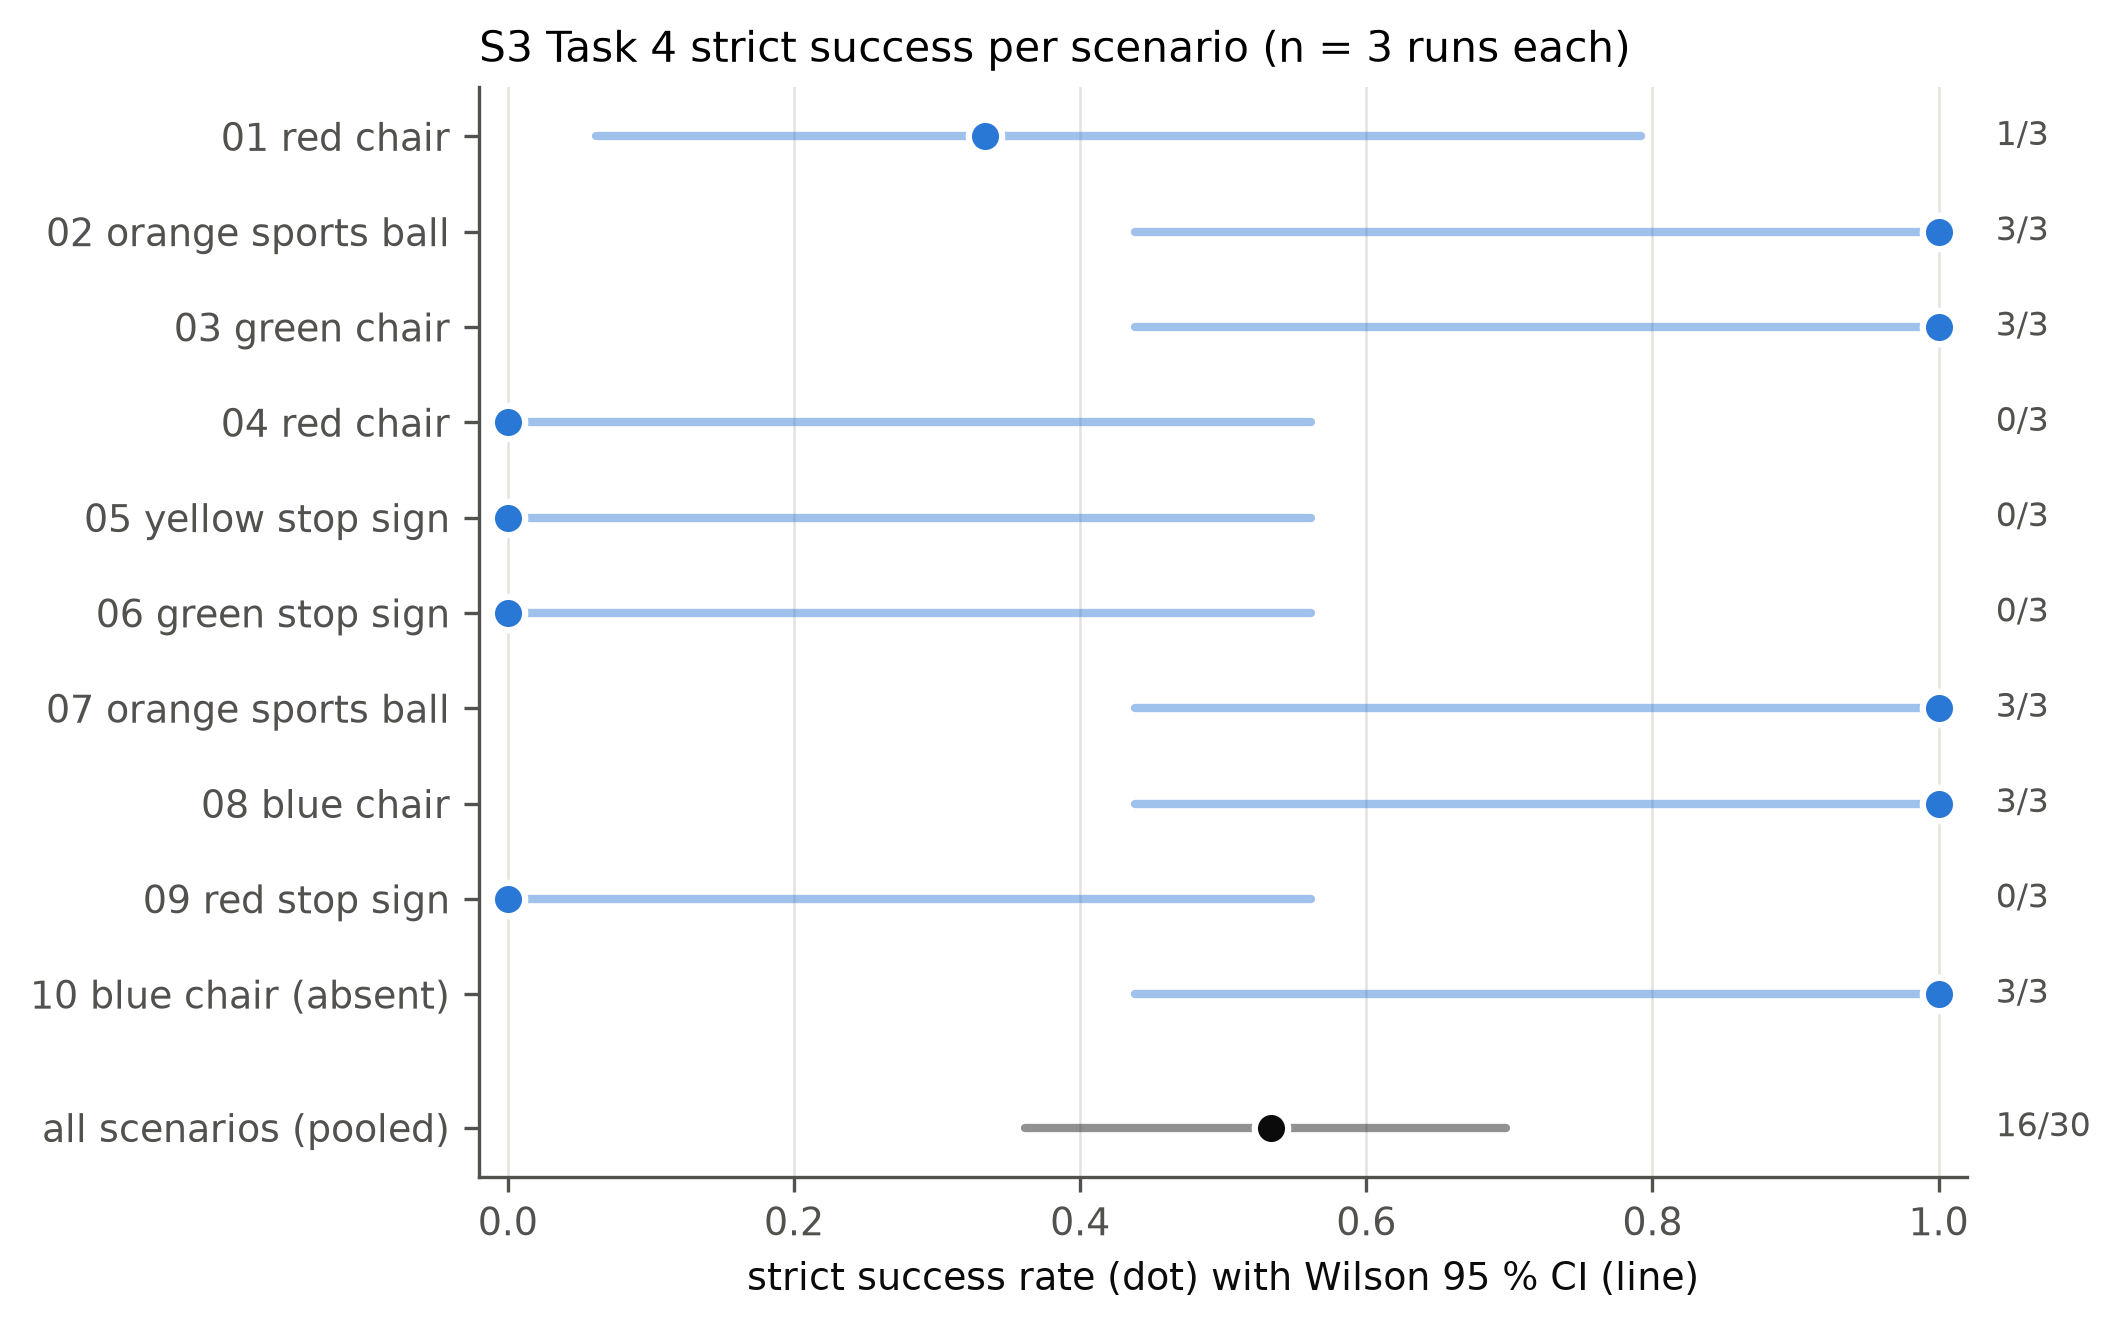

The file beside this chart, header and first rows:
scenario, target, k_strict, n_runs, rate, wilson95_lo, wilson95_hi, true_d_per_run
01, red chair, 1, 3, 0.333, 0.061, 0.792, 1.04;0.87;0.77
02, orange sports ball, 3, 3, 1.000, 0.438, 1.000, 0.69;0.63;0.66
03, green chair, 3, 3, 1.000, 0.438, 1.000, 0.69;0.7;0.7
04, red chair, 0, 3, 0.000, 0.000, 0.562, 0.57;0.6;0.6
05, yellow stop sign, 0, 3, 0.000, 0.000, 0.562, 3.78;3.78;3.78
06, green stop sign, 0, 3, 0.000, 0.000, 0.562, 5.05;5.05;5.05
07, orange sports ball, 3, 3, 1.000, 0.438, 1.000, 0.59;0.63;0.64
08, blue chair, 3, 3, 1.000, 0.438, 1.000, 0.65;0.69;0.71
09, red stop sign, 0, 3, 0.000, 0.000, 0.562, 1.27;1.26;1.28
10, blue chair (absent), 3, 3, 1.000, 0.438, 1.000, None;None;None
all, pooled over scenarios, 16, 30, 0.533, 0.361, 0.698, 
#runs, 20261004-0221_final 20261004-0304_final_…, , , , , , fallback: n = 3 final set of eval/e2e/CO…
